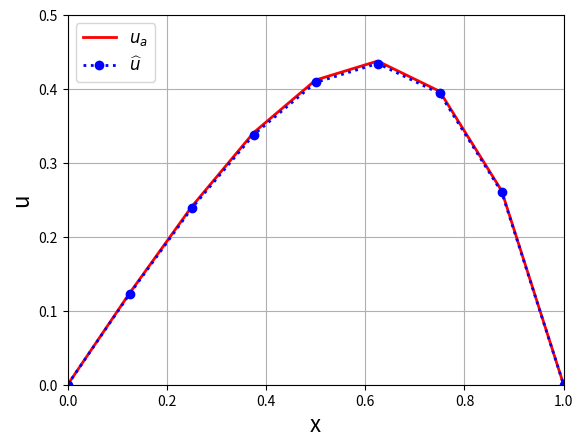
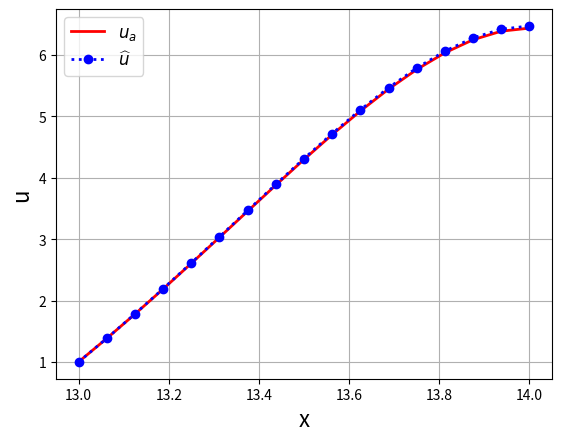

The matplotlib source for these figures, in order:
#!/usr/bin/env python3
# -*- coding: utf-8 -*-
"""
Created on Tue Jul 26 11:27:47 2022

@author: nwankwog
"""

import numpy as np
import matplotlib.pyplot as plt
import matplotlib.animation as animation    #We have to load this
from math import pi



"Number of points"
N = 8
Dx = 1/N
x = np.linspace(0,1,N+1)

"System matrix and RHS term"
A = (1/Dx**2)*(2*np.diag(np.ones(N-1)) - np.diag(np.ones(N-2),-1) - np.diag(np.ones(N-2),1))
F = (3*x[1:N] + x[1:N]**2)*np.exp(x[1:N])

"Solution of the linear system AU=F"
U = np.linalg.solve(A,F)
u = np.concatenate(([0],U,[0]))
ua = -x*(x-1)*np.exp(x)

"Plotting solution"
fig1 = plt.figure()
plt.plot(x,ua,'-r',linewidth=2,label='$u_a$')
plt.plot(x,u,':ob',linewidth=2,label='$\widehat{u}$')
plt.legend(fontsize=12,loc='upper left')
plt.grid()
plt.axis([0, 1,0, 0.5])
plt.xlabel("x",fontsize=16)
plt.ylabel("u",fontsize=16)

#________________________________________________________________________________
import numpy as np
import matplotlib.pyplot as plt
import matplotlib.animation as animation    #We have to load this
from math import pi


"Number of points"
N = 16
r0 = 13
Dr = 1/N
r = np.linspace(0,1,N+1) + r0
rN = np.concatenate((r, [r[N]+Dr]))
rNt = rN-r0

"Dirichlet boundary condition at r0"
u0 = 1

"System matrir and RHS term"
A = (1/Dr**2)*(2*np.diag(np.ones(N+2)) - np.diag(np.ones(N+1),-1) - np.diag(np.ones(N+1),1))
"First-order term"
A = A + (1/Dr)*(np.diag(1/rN[1:N+2],-1) - np.diag(1/rN[0:N+1],1))

"New source term"
Ar = 2*rNt**2 + rNt - 3
Br = 2*rNt**2 + 5*rNt - 2
F = 2*(2*Ar/rN + Br)*np.exp(rNt)

"Boundary condition at r=0"
A[0,:] = np.concatenate(([1], np.zeros(N+1)))
F[0] = u0

"Boundary condition at r=0"
A[N+1,:] = (0.5/Dr)*np.concatenate((np.zeros(N-1),[-1, 0, 1]))
F[N+1] = 0

"Solution of the linear system AU=F"
u = np.linalg.solve(A,F)
u = u[0:N+1]

rt = r-r0
ua = 2*rt*(3-2*rt)*np.exp(rt)+u0


fig2 = plt.figure()
plt.plot(r,ua,'-r',linewidth=2,label='$u_a$')
plt.plot(r,u,':ob',linewidth=2,label='$\widehat{u}$')
plt.legend(fontsize=12,loc='upper left')
plt.grid()
plt.xlabel("x",fontsize=16)
plt.ylabel("u",fontsize=16)